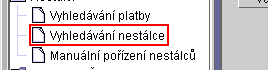
Task: RPA - Vaclav Hlavacek
Workflow: 06 Prace v CZP

Step 1 [then]: click on the label 'Vyhledávání nestálce' in window 'SCZP*' (java.exe)

Step 2: click on the push button 'Reset' in window 'SCZP - CZP*' (java.exe) (no picture)

Step 3: type [CZP1_StrHodnotaVarSym] into the text (no picture)

Step 4: type "88" into the text (no picture)

Step 5: click on the push button 'Vyhledat' (no picture)

Step 6: click on the unknown (no picture)

Step 7: click on the push button 'Zpracovat' (no picture)

Step 8: click on the combo box (no picture)

Step 9: type a value into the combo box (no picture)

Step 10: get-text from the text in window 'SCZP*' (java.exe) (no picture)

Step 11: click on the push button 'Ne' in window 'Upozornění' (java.exe) (no picture)

Step 12 [else]: get-text from the text (no picture)

Step 13: type [CZP1_StrHodnotaCastkaBezHalere] into the text (no picture)

Step 14: click on the text (no picture) (repeated 2 times)

Step 16: click on the push button in window 'Info' (java.exe) (no picture)

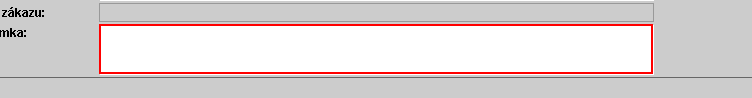
Step 17: click on the text

Step 18: type a value into the text (same screen as step 17)

Step 19: type "robot - potvrzení psč" into the text (same screen as step 17)

Step 20: click on the push button 'Uložit' (no picture)

Step 21: click on the push button in window 'Info' (java.exe) (no picture)

Step 22: click on the push button 'Reset' (no picture)

Step 23: click on the push button 'Ano' in window 'Upozornění' (java.exe) (no picture)

Step 24 [then]: click on the push button 'Reset' (no picture)

Step 25 [try]: click on the push button 'Reset' in window 'SCZP*' (java.exe) (no picture)

Step 26 [then]: Attach Window 'java.exe SCZP' on the element in window 'SCZP*' (java.exe) (no picture)

Step 27: click on the push button 'Reset' in window 'SCZP - CZP*' (java.exe) (no picture)

Step 28: type [CZP1_StrHodnotaVarSym] into the text (no picture)

Step 29: type "88" into the text (no picture)

Step 30: click on the push button 'Vyhledat' (no picture)

Step 31: click on the unknown (no picture)

Step 32: click on the push button 'Zpracovat' (no picture)

Step 33: click on the combo box (no picture)

Step 34: type a value into the combo box (no picture)

Step 35: get-text from the text in window 'SCZP*' (java.exe) (no picture)

Step 36: click on the push button 'Ne' in window 'Upozornění' (java.exe) (no picture)

Step 37 [else]: get-text from the text (no picture)

Step 38: type [CZP1_StrHodnotaCastkaBezHalere] into the text (no picture)

Step 39: click on the text (no picture) (repeated 2 times)

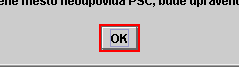
Step 41: click on the push button in window 'Info' (java.exe)

Step 42: click on the text (same screen as step 17)

Step 43: type a value into the text (same screen as step 17)

Step 44: type "robot - potvrzení psč" into the text (same screen as step 17)

Step 45: click on the push button 'Uložit' (no picture)

Step 46: click on the push button in window 'Info' (java.exe) (no picture)

Step 47: click on the push button 'Reset' (no picture)

Step 48: click on the push button 'Ano' in window 'Upozornění' (java.exe) (no picture)

Step 49 [then]: click on the push button 'Reset' (no picture)

Step 50 [try]: click on the push button 'Reset' in window 'SCZP*' (java.exe) (no picture)

Step 51 [then]: Attach Window 'java.exe SCZP' on the element in window 'SCZP*' (java.exe) (no picture)

Step 52: click on the push button 'Reset' in window 'SCZP - CZP*' (java.exe) (no picture)

Step 53: type [CZP1_StrHodnotaVarSym] into the text (no picture)

Step 54: type "88" into the text (no picture)

Step 55: click on the push button 'Vyhledat' (no picture)

Step 56: click on the unknown (no picture)

Step 57: click on the push button 'Zpracovat' (no picture)

Step 58: click on the combo box (no picture)

Step 59: type a value into the combo box (no picture)

Step 60: get-text from the text in window 'SCZP*' (java.exe) (no picture)

Step 61: click on the push button 'Ne' in window 'Upozornění' (java.exe) (no picture)

Step 62 [else]: get-text from the text (no picture)

Step 63: type [CZP1_StrHodnotaCastkaBezHalere] into the text (no picture)

Step 64: click on the text (no picture) (repeated 2 times)

Step 66: click on the push button in window 'Info' (java.exe) (same screen as step 41)

Step 67: click on the text (same screen as step 17)

Step 68: type a value into the text (same screen as step 17)

Step 69: type "robot - potvrzení psč" into the text (same screen as step 17)

Step 70: click on the push button 'Uložit' (no picture)

Step 71: click on the push button in window 'Info' (java.exe) (no picture)

Step 72: click on the push button 'Reset' (no picture)

Step 73: click on the push button 'Ano' in window 'Upozornění' (java.exe) (no picture)

Step 74 [then]: click on the push button 'Reset' (no picture)

Step 75 [try]: Attach Window 'cmd.exe  PLS01 Client' on the element in window 'SCZP*' (java.exe) (no picture)

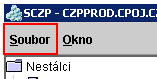
Step 76 [try]: click on the menu 'Soubor' in window 'SCZP*' (java.exe)
